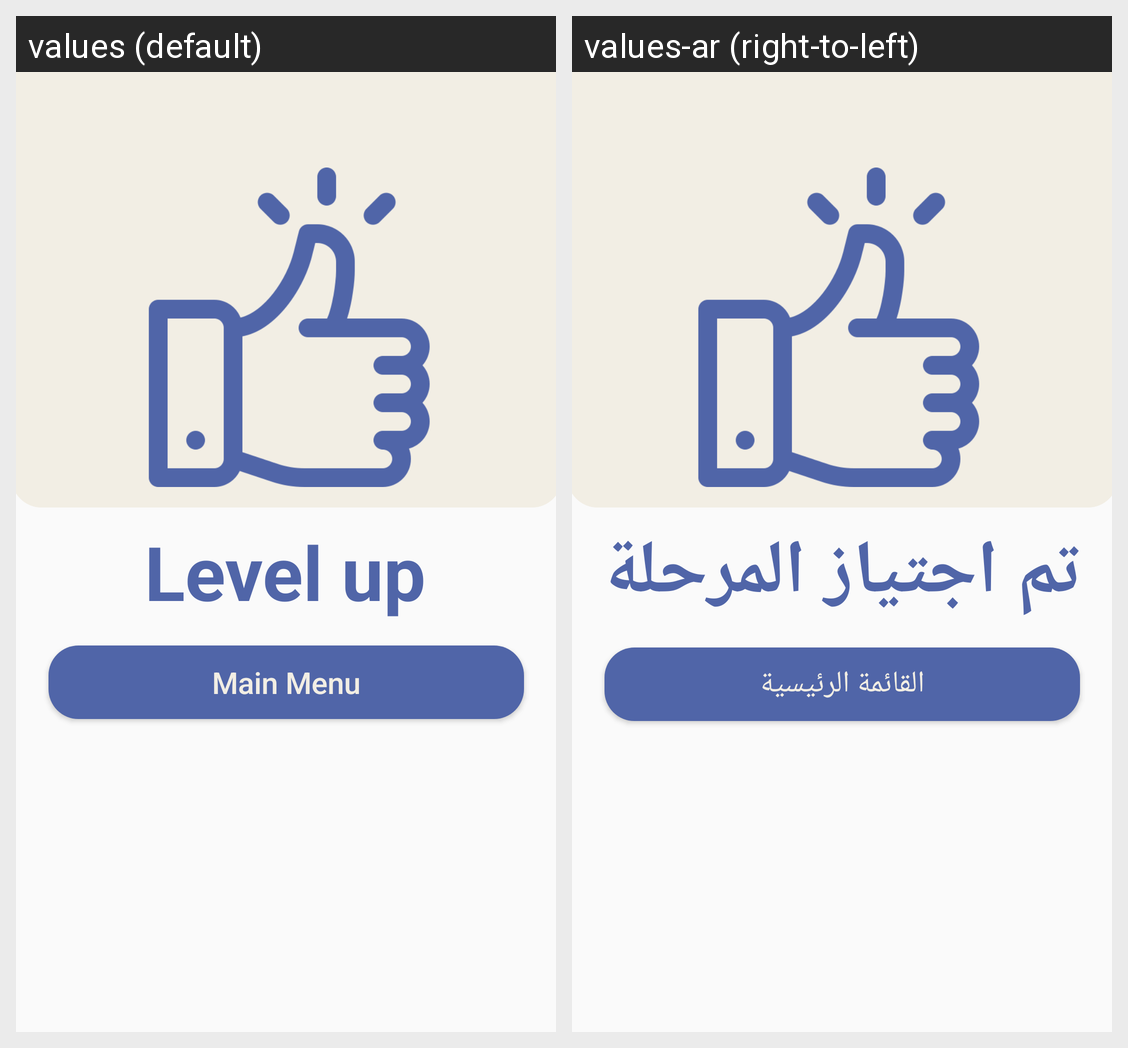

For this localized Android screen grid, give each drawn string resource with its value in every locale shown.
Android screen res/layout/fragment_level_up.xml rendered under 2 locales, left to right: values (default), values-ar (right-to-left). Device: Nexus 5 (rendered at 1080×1920; each locale shown at half size, 540×960, under a caption strip naming it); theme Theme.KotlinQuizApp.
Strings drawn on this screen, with the default value and each locale's value (text and hints the layout hard-codes, and strings that could not be matched under every locale, appear in the picture but are not listed):

level_up
  values: Level up
  values-ar: تم اجتياز المرحلة

main_menu
  values: Main Menu
  values-ar: القائمة الرئيسية
